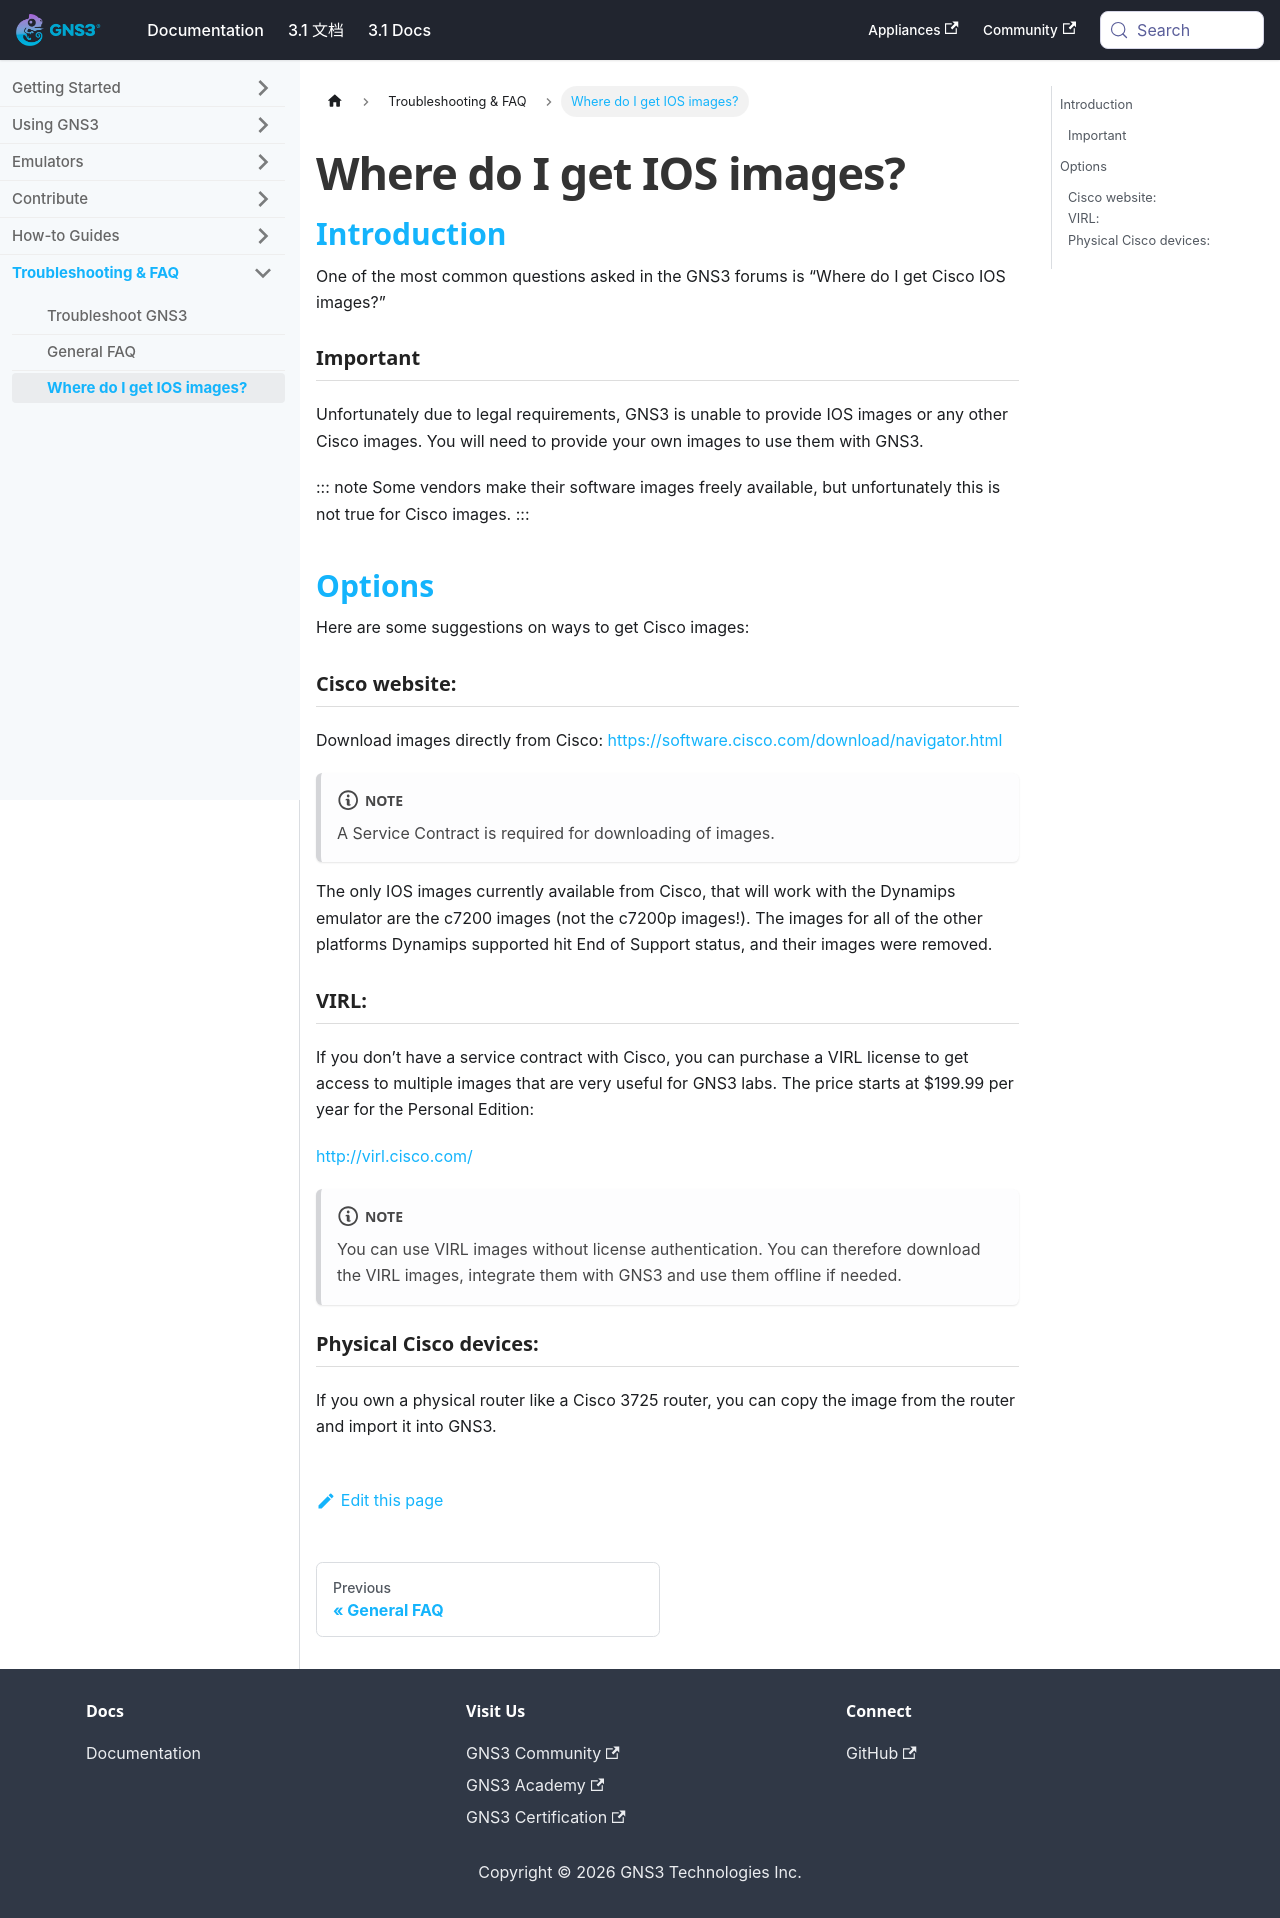

repository: mother/gns3-docs · page: docs/troubleshooting-faq/where-do-i-get-ios-images.html · generator: docusaurus

---
id: where-do-i-get-ios-images
title: Where do I get IOS images?
sidebar_label: Where do I get IOS images?
---

## Introduction
One of the most common questions asked in the GNS3 forums is “Where do I get Cisco IOS images?”

### Important

Unfortunately due to legal requirements, GNS3 is unable to provide IOS images or any other Cisco images. You will need to provide your own images to use them with GNS3.

::: note
Some vendors make their software images freely available, but unfortunately this is not true for Cisco images.
:::

## Options
Here are some suggestions on ways to get Cisco images:

### Cisco website:
Download images directly from Cisco: https://software.cisco.com/download/navigator.html

:::note
A Service Contract is required for downloading of images.
:::

The only IOS images currently available from Cisco, that will work with the Dynamips emulator are the c7200 images (not the c7200p images!).  The images for all of the other platforms Dynamips supported hit End of Support status, and their images were removed.  

### VIRL:
If you don’t have a service contract with Cisco, you can purchase a VIRL license to get access to multiple images that are very useful for GNS3 labs. The price  starts at $199.99 per year for the Personal Edition:

http://virl.cisco.com/

:::note
You can use VIRL images without license authentication. You can therefore download the VIRL images, integrate them with GNS3 and use them offline if needed.
:::

### Physical Cisco devices:
If you own a physical router like a Cisco 3725 router, you can copy the image from the router and import it into GNS3.
